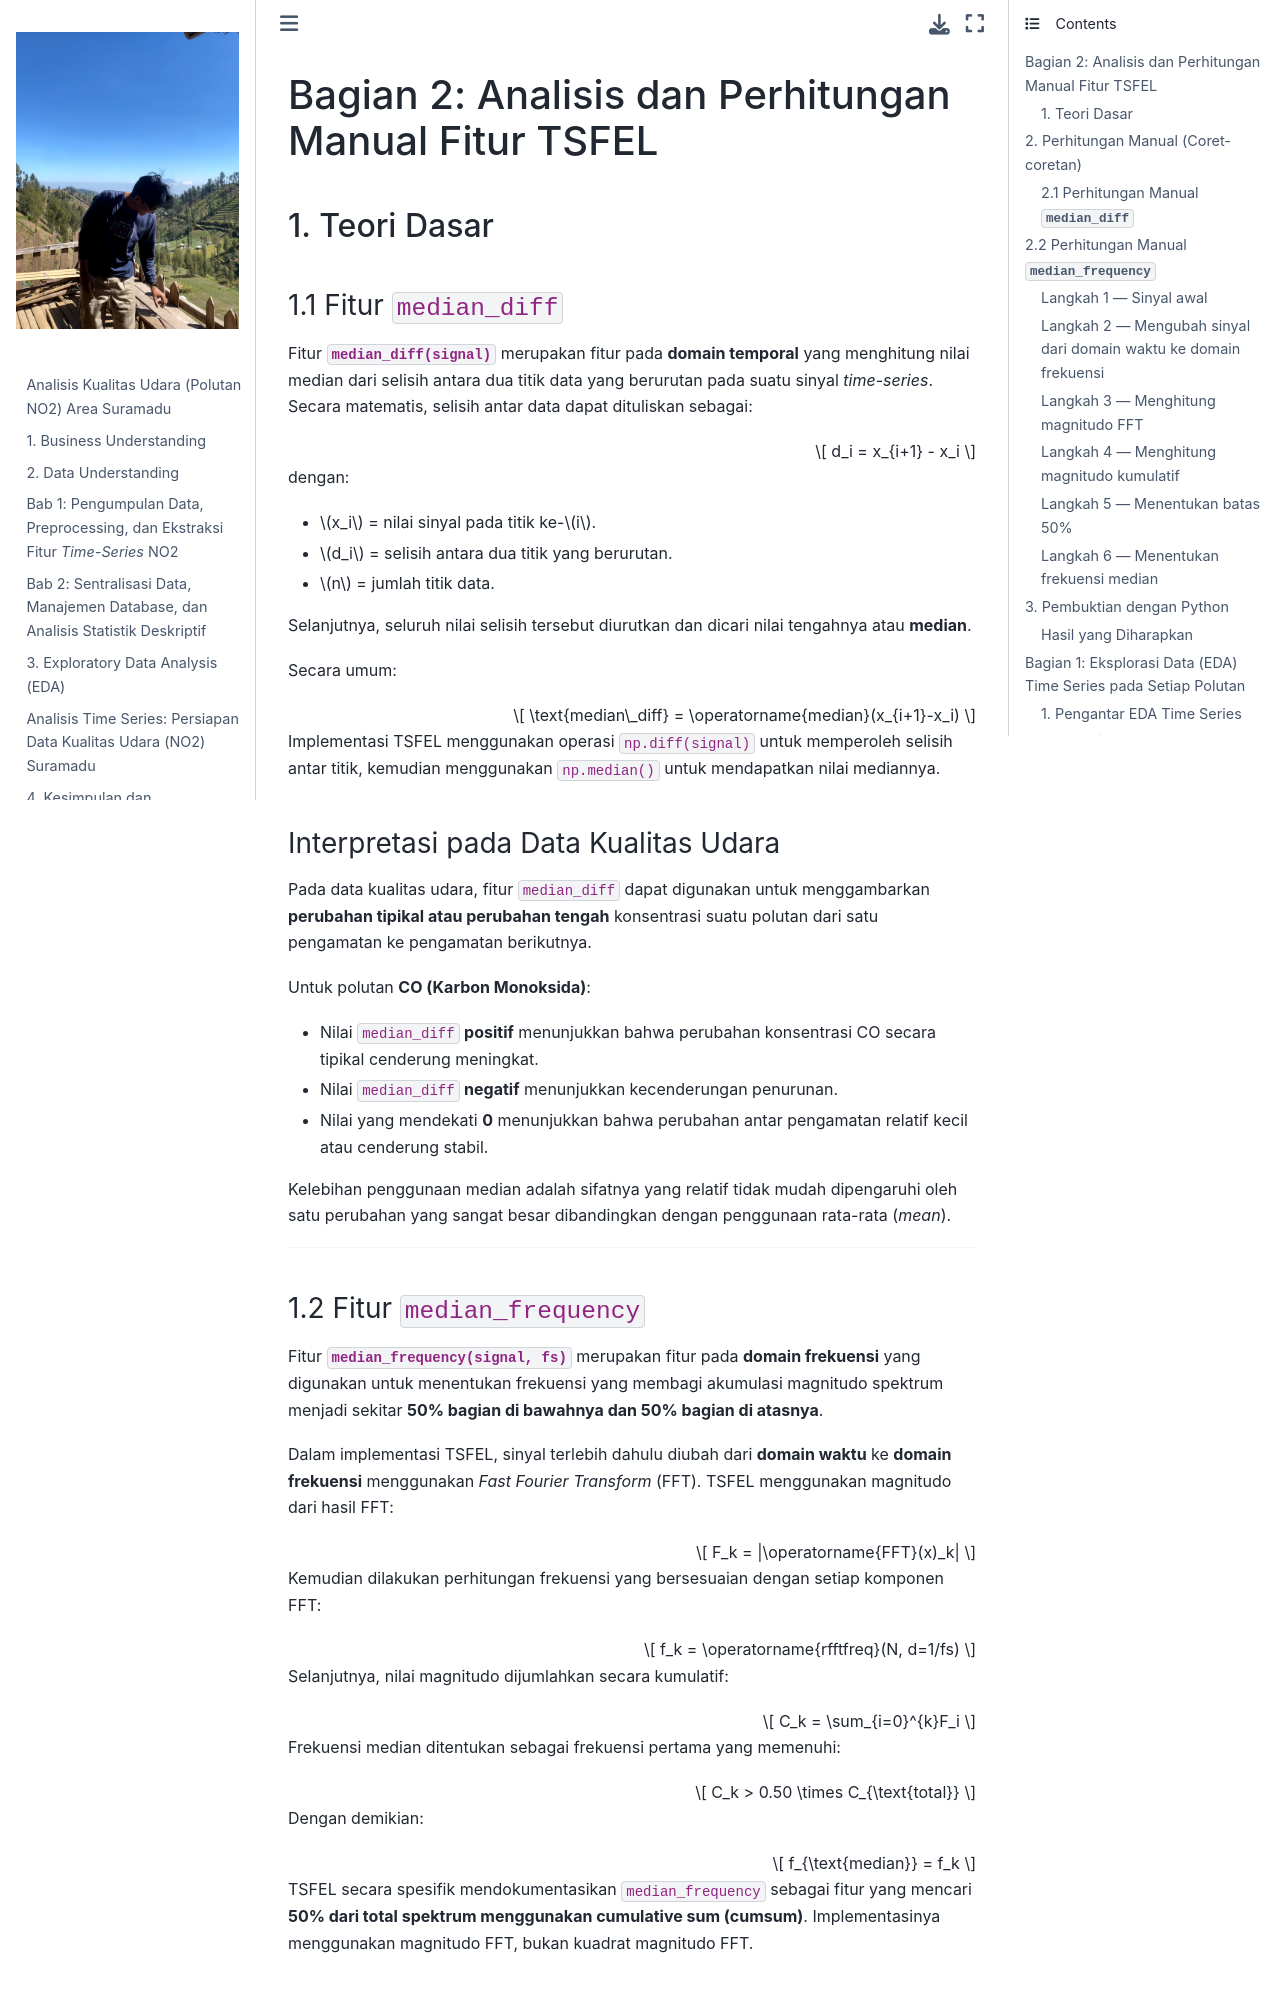

repository: jaidan2212/PSD · page: Bagian 2 Analisis dan Perhitungan Manual Fitur TSFEL.html · generator: jekyll

# Bagian 2: Analisis dan Perhitungan Manual Fitur TSFEL

## 1. Teori Dasar

### 1.1 Fitur `median_diff`

Fitur **`median_diff(signal)`** merupakan fitur pada **domain temporal** yang menghitung nilai median dari selisih antara dua titik data yang berurutan pada suatu sinyal *time-series*. Secara matematis, selisih antar data dapat dituliskan sebagai:

$$
d_i = x_{i+1} - x_i
$$

dengan:

* $x_i$ = nilai sinyal pada titik ke-$i$.
* $d_i$ = selisih antara dua titik yang berurutan.
* $n$ = jumlah titik data.

Selanjutnya, seluruh nilai selisih tersebut diurutkan dan dicari nilai tengahnya atau **median**.

Secara umum:

$$
\text{median\_diff} = \operatorname{median}(x_{i+1}-x_i)
$$

Implementasi TSFEL menggunakan operasi `np.diff(signal)` untuk memperoleh selisih antar titik, kemudian menggunakan `np.median()` untuk mendapatkan nilai mediannya.

### Interpretasi pada Data Kualitas Udara

Pada data kualitas udara, fitur `median_diff` dapat digunakan untuk menggambarkan **perubahan tipikal atau perubahan tengah** konsentrasi suatu polutan dari satu pengamatan ke pengamatan berikutnya.

Untuk polutan **CO (Karbon Monoksida)**:

* Nilai `median_diff` **positif** menunjukkan bahwa perubahan konsentrasi CO secara tipikal cenderung meningkat.
* Nilai `median_diff` **negatif** menunjukkan kecenderungan penurunan.
* Nilai yang mendekati **0** menunjukkan bahwa perubahan antar pengamatan relatif kecil atau cenderung stabil.

Kelebihan penggunaan median adalah sifatnya yang relatif tidak mudah dipengaruhi oleh satu perubahan yang sangat besar dibandingkan dengan penggunaan rata-rata (*mean*).

---
